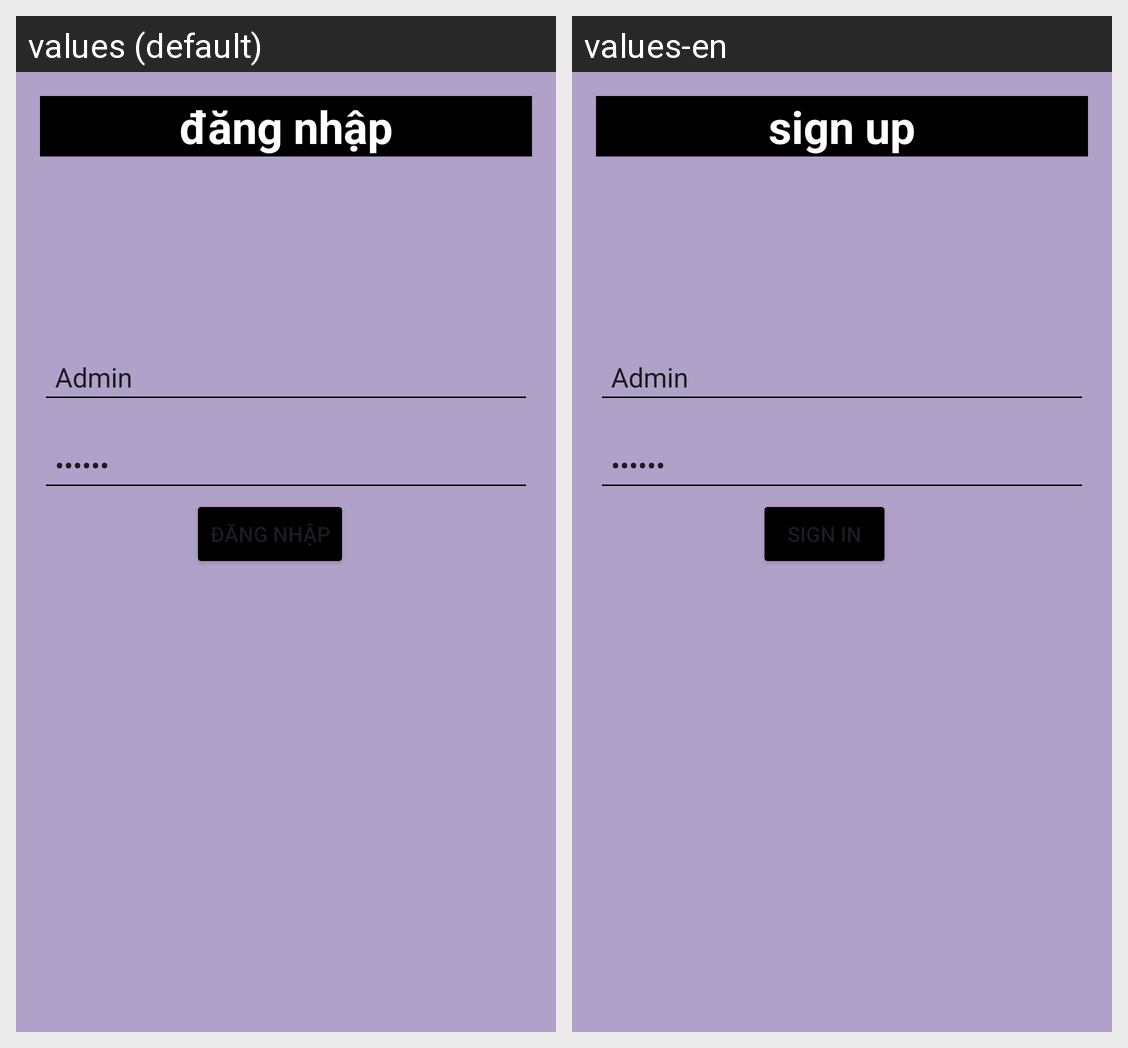

Locale-by-locale string values for the Android screen shown in this grid:
Android screen res/layout/activity_main.xml rendered under 2 locales, left to right: values (default), values-en. Device: Nexus 5 (rendered at 1080×1920; each locale shown at half size, 540×960, under a caption strip naming it); theme Theme.THIGK.
Strings drawn on this screen, with the default value and each locale's value (text and hints the layout hard-codes, and strings that could not be matched under every locale, appear in the picture but are not listed):

sign_up
  values: đăng nhập
  values-en: sign up

tv_dnagnhap
  values: đăng nhập
  values-en: sign in
